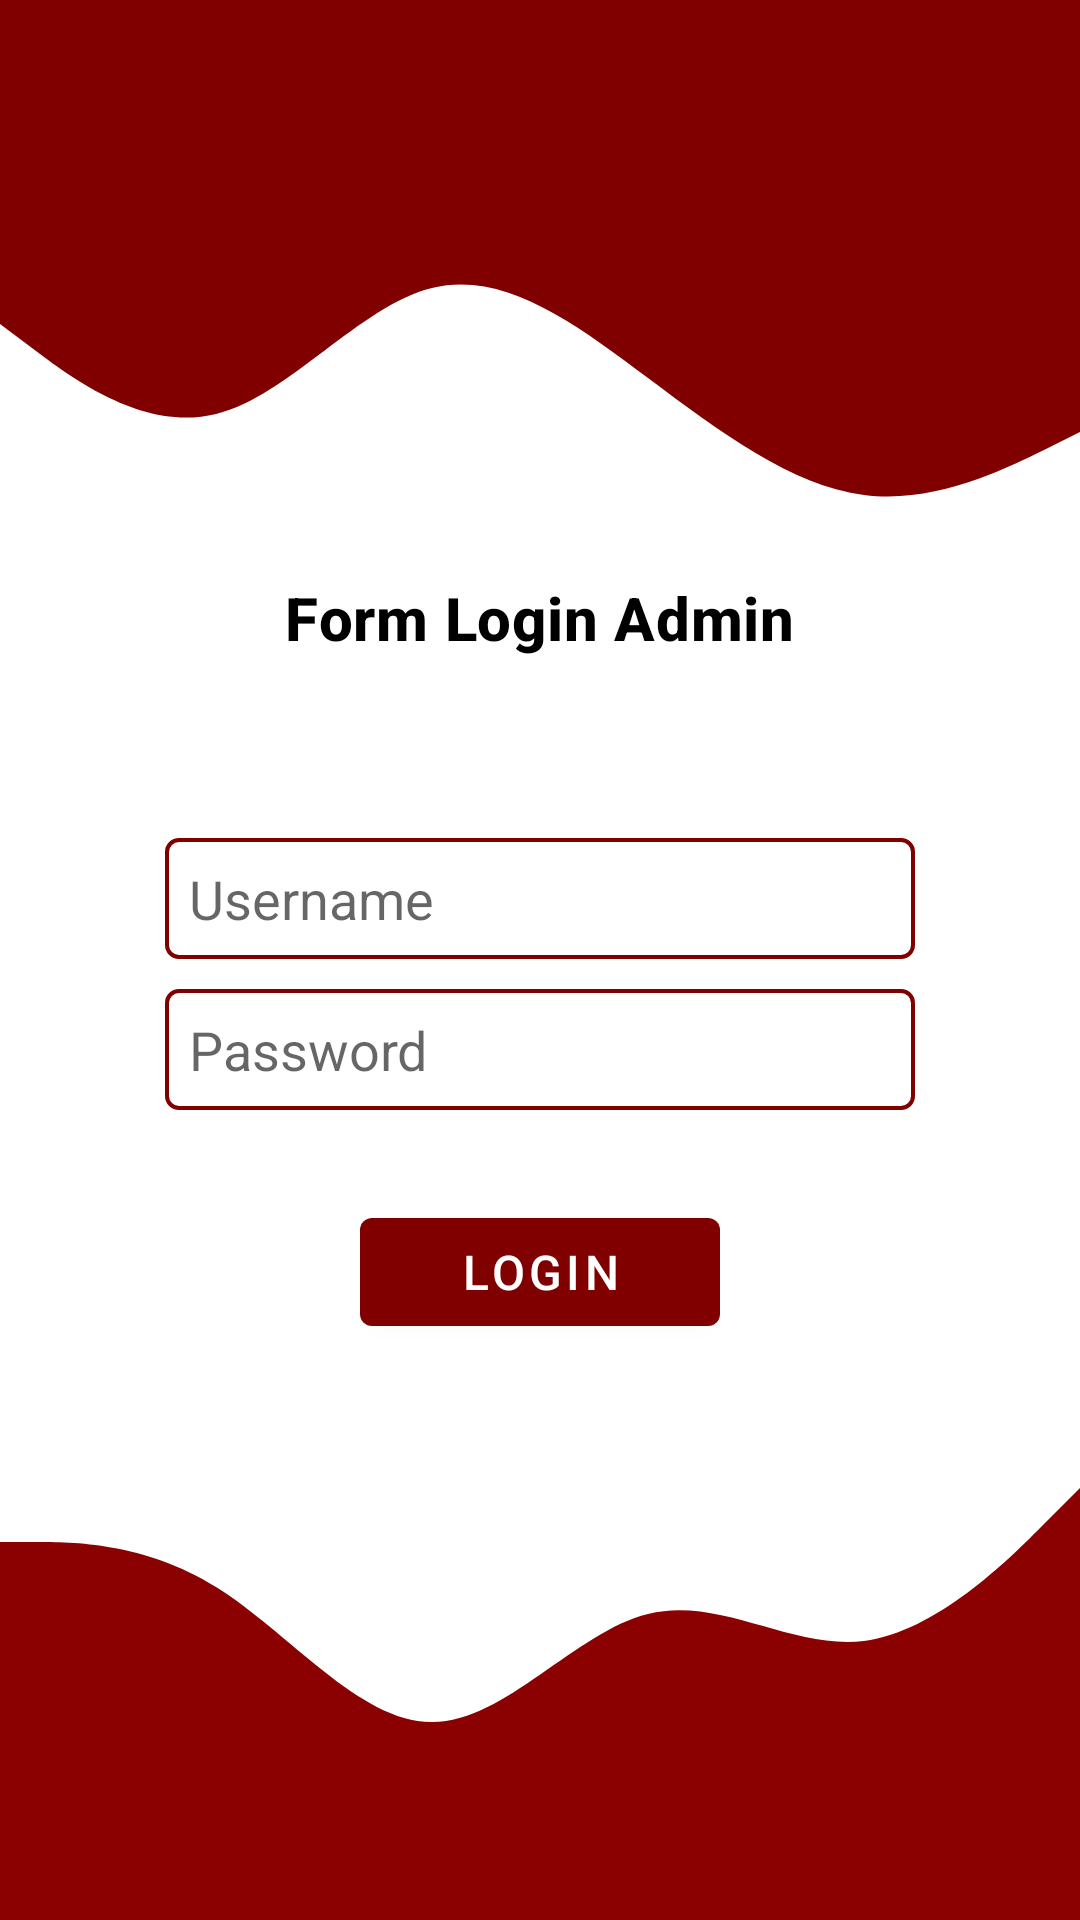

Here is an Android app screen rendered from its layout file. Give the layout XML and the strings, colors and styles it references.
<!-- AndroidManifest.xml: application theme Theme.AplikasiDataChart -->
<!-- res/layout/activity_login_admin.xml -->
<?xml version="1.0" encoding="utf-8"?>
<layout
    xmlns:android="http://schemas.android.com/apk/res/android"
    xmlns:app="http://schemas.android.com/apk/res-auto"
    xmlns:tools="http://schemas.android.com/tools">
    <androidx.constraintlayout.widget.ConstraintLayout
        android:layout_width="match_parent"
        android:layout_height="match_parent"
        tools:context=".Admin.LoginAdminActivity">

        <ScrollView
            android:layout_width="match_parent"
            android:layout_height="wrap_content"
            app:layout_constraintTop_toTopOf="parent"
            app:layout_constraintBottom_toBottomOf="parent"
            app:layout_constraintLeft_toLeftOf="parent"
            app:layout_constraintRight_toRightOf="parent">

            <LinearLayout
                android:layout_width="match_parent"
                android:layout_height="wrap_content"
                android:orientation="vertical"
                tools:ignore="MissingConstraints"
                >


                <TextView
                    android:layout_width="wrap_content"
                    android:layout_height="wrap_content"
                    android:text="Form Login Admin"
                    android:textColor="@color/black"
                    android:textStyle="bold"
                    style="@style/TextAppearance.MaterialComponents.Headline6"
                    android:layout_gravity="center_horizontal"
                    android:layout_marginBottom="20dp"
                    />

                <EditText
                    android:id="@+id/etUsername"
                    android:layout_width="250dp"
                    android:layout_height="wrap_content"
                    android:background="@drawable/border_rounded_red_custom"
                    android:layout_gravity="center_horizontal"
                    android:padding="8dp"
                    android:inputType="text"
                    android:textColor="@color/black"
                    android:hint="Username"
                    android:layout_marginTop="40dp"/>

                <EditText
                    android:id="@+id/etPassword"
                    android:layout_width="250dp"
                    android:layout_height="wrap_content"
                    android:background="@drawable/border_rounded_red_custom"
                    android:layout_gravity="center_horizontal"
                    android:padding="8dp"
                    android:inputType="textPassword"
                    android:textColor="@color/black"
                    android:hint="Password"
                    android:layout_marginTop="10dp"/>

                <com.google.android.material.button.MaterialButton
                    android:id="@+id/btnLogin"
                    android:layout_width="120dp"
                    android:layout_height="wrap_content"
                    android:layout_gravity="center_horizontal"
                    android:layout_marginTop="30dp"
                    android:text="Login"
                    android:textSize="16sp"
                    android:padding="5dp"
                    app:backgroundTint="@color/maroon" />


            </LinearLayout>

        </ScrollView>



        <ImageView
            android:layout_width="match_parent"
            android:layout_height="180dp"
            android:src="@drawable/ic_wave_top"
            app:layout_constraintTop_toTopOf="parent"
            android:scaleType="fitXY"/>

        <ImageView
            android:layout_width="match_parent"
            android:layout_height="180dp"
            android:src="@drawable/ic_wave_bottom"
            app:layout_constraintBottom_toBottomOf="parent"
            android:scaleType="fitXY"/>

    </androidx.constraintlayout.widget.ConstraintLayout>

</layout>
<!-- resources referenced by this layout -->
<resources>
  <color name="black">#FF000000</color>
  <color name="maroon">#800000  </color>
  <!-- drawable border_rounded_red_custom (drawable-v24) -->
  <?xml version="1.0" encoding="utf-8"?>
  <shape xmlns:android="http://schemas.android.com/apk/res/android"
      android:shape="rectangle">
      <solid android:color="#FFFFFF"/>
      <stroke android:color="@color/maroon" android:width="1.2dp"/>
      <corners android:radius="4dp"/>
  </shape>
  <!-- drawable ic_wave_bottom (drawable) -->
  <vector xmlns:android="http://schemas.android.com/apk/res/android"
      android:width="1440dp"
      android:height="320dp"
      android:viewportWidth="1440"
      android:viewportHeight="320">
    <path
        android:pathData="M0,96L48,96C96,96 192,96 288,122.7C384,149 480,203 576,202.7C672,203 768,149 864,138.7C960,128 1056,160 1152,154.7C1248,149 1344,107 1392,85.3L1440,64L1440,320L1392,320C1344,320 1248,320 1152,320C1056,320 960,320 864,320C768,320 672,320 576,320C480,320 384,320 288,320C192,320 96,320 48,320L0,320Z"
        android:fillColor="@color/darkred"/>
  </vector>
  <!-- drawable ic_wave_top (drawable) -->
  <vector xmlns:android="http://schemas.android.com/apk/res/android"
      android:width="1440dp"
      android:height="320dp"
      android:viewportWidth="1440"
      android:viewportHeight="320">
    <path
        android:pathData="M0,192L48,208C96,224 192,256 288,245.3C384,235 480,181 576,170.7C672,160 768,192 864,224C960,256 1056,288 1152,293.3C1248,299 1344,277 1392,266.7L1440,256L1440,0L1392,0C1344,0 1248,0 1152,0C1056,0 960,0 864,0C768,0 672,0 576,0C480,0 384,0 288,0C192,0 96,0 48,0L0,0Z"
        android:fillColor="@color/maroon"/>
  </vector>
  <style name="Theme.AplikasiDataChart" parent="Theme.MaterialComponents.Light.NoActionBar">
          
          <item name="colorPrimary">@color/maroon</item>
          <item name="colorPrimaryVariant">@color/darkred</item>
          <item name="colorOnPrimary">@color/white</item>
          
          <item name="colorSecondary">@color/teal_200</item>
          <item name="colorSecondaryVariant">@color/teal_700</item>
          <item name="colorOnSecondary">@color/black</item>
          
          <item name="android:statusBarColor" tools:targetApi="l">?attr/colorPrimaryVariant</item>
          
      </style>
  <color name="darkred">#8b0000 </color>
  <color name="white">#FFFFFFFF</color>
  <color name="teal_200">#FF03DAC5</color>
  <color name="teal_700">#FF018786</color>
</resources>
